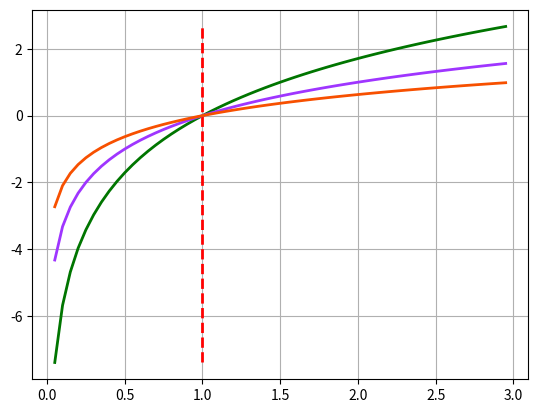

The script that saved this image:
# !/user/bin/python
# -*- coding:utf-8 -*-

import math
import matplotlib.pyplot  as plt
import numpy


#
# Debug
#
if __name__ == "__main__":
    
    # 曲线1
    x = numpy.arange(0.05, 3, 0.05)
    y1 = [math.log(a, 1.5) for a in x]
    plt.plot(x, y1, linewidth = 2, color = '#007500', label = 'log1.5(x)')
    plt.plot([1,1], [y1[0], y1[-1]], "r--", linewidth = 2)  # 画竖线
    
    # 曲线2
    y2 = [math.log(a, 2) for a in x]
    plt.plot(x, y2, linewidth = 2, color = '#9f35ff', label = 'log2(x)')

    # 曲线3
    y3 = [math.log(a, 3) for a in x]
    plt.plot(x, y3, linewidth = 2, color = '#f75000', label = 'log3(x)')

    plt.grid(True)
    plt.show()
    
    pass